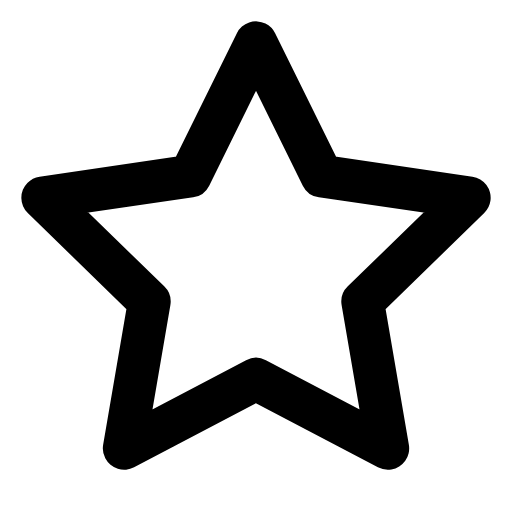
t = 0.00 s
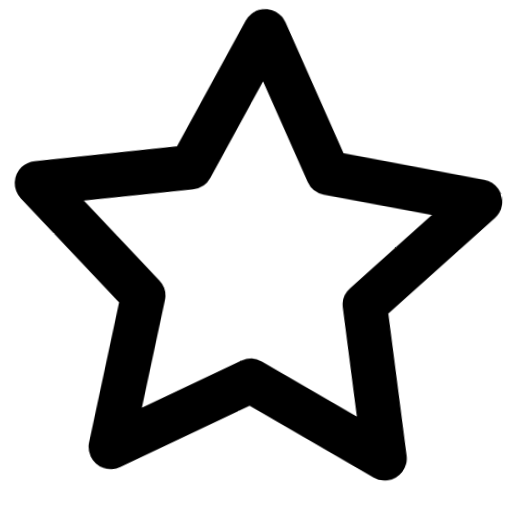
t = 0.66 s
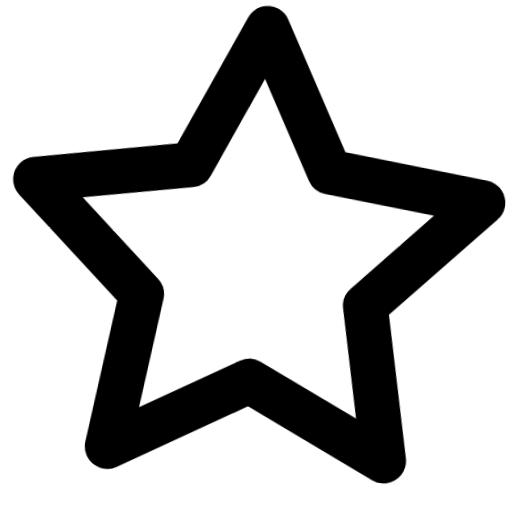
t = 1.32 s
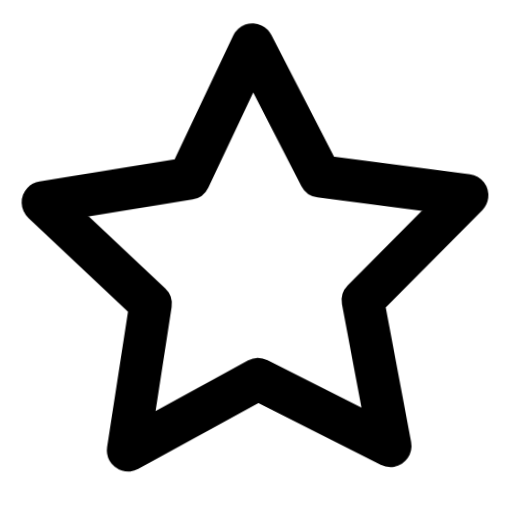
t = 1.98 s
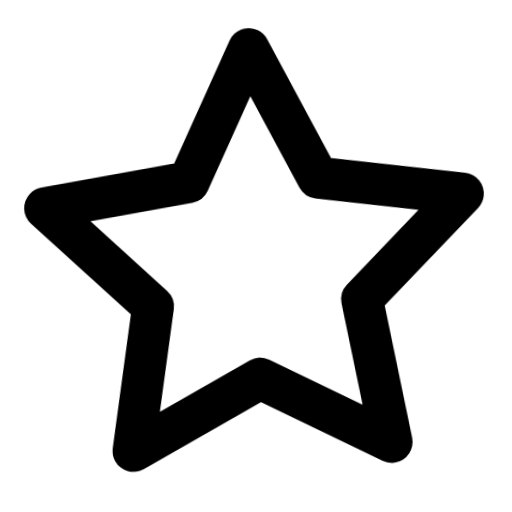
t = 2.64 s
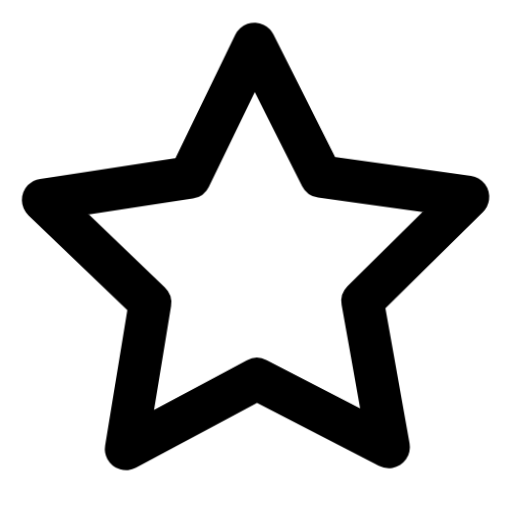
t = 3.32 s

The animated SVG that drew these frames (rendered in a browser with its animation timeline set to each time). Animation: 1 CSS @keyframes rule; one cycle of 4.00 s, repeats indefinitely.

<svg xmlns="http://www.w3.org/2000/svg" viewBox="0 0 24 24" fill="none" stroke="currentColor" stroke-width="2" stroke-linecap="round" stroke-linejoin="round" id="float-star">
  <style>
    @keyframes float-star {
      0%, 100% { transform: translateY(0) rotate(0deg) scale(1); }
      33% { transform: translateY(-4px) rotate(3deg) scale(1.05); }
      66% { transform: translateY(2px) rotate(-2deg) scale(0.98); }
    }
    #float-star {
      animation: float-star 4s cubic-bezier(0.45, 0, 0.15, 1) infinite;
      transform-origin: center;
      overflow: visible;
    }
    #float-star * {
      stroke: currentColor;
      stroke-width: 2;
      transition: stroke 0.3s ease;
    }
  </style><polygon points="12 2 15.09 8.26 22 9.27 17 14.14 18.18 21.02 12 17.77 5.82 21.02 7 14.14 2 9.27 8.91 8.26 12 2"/></svg>
